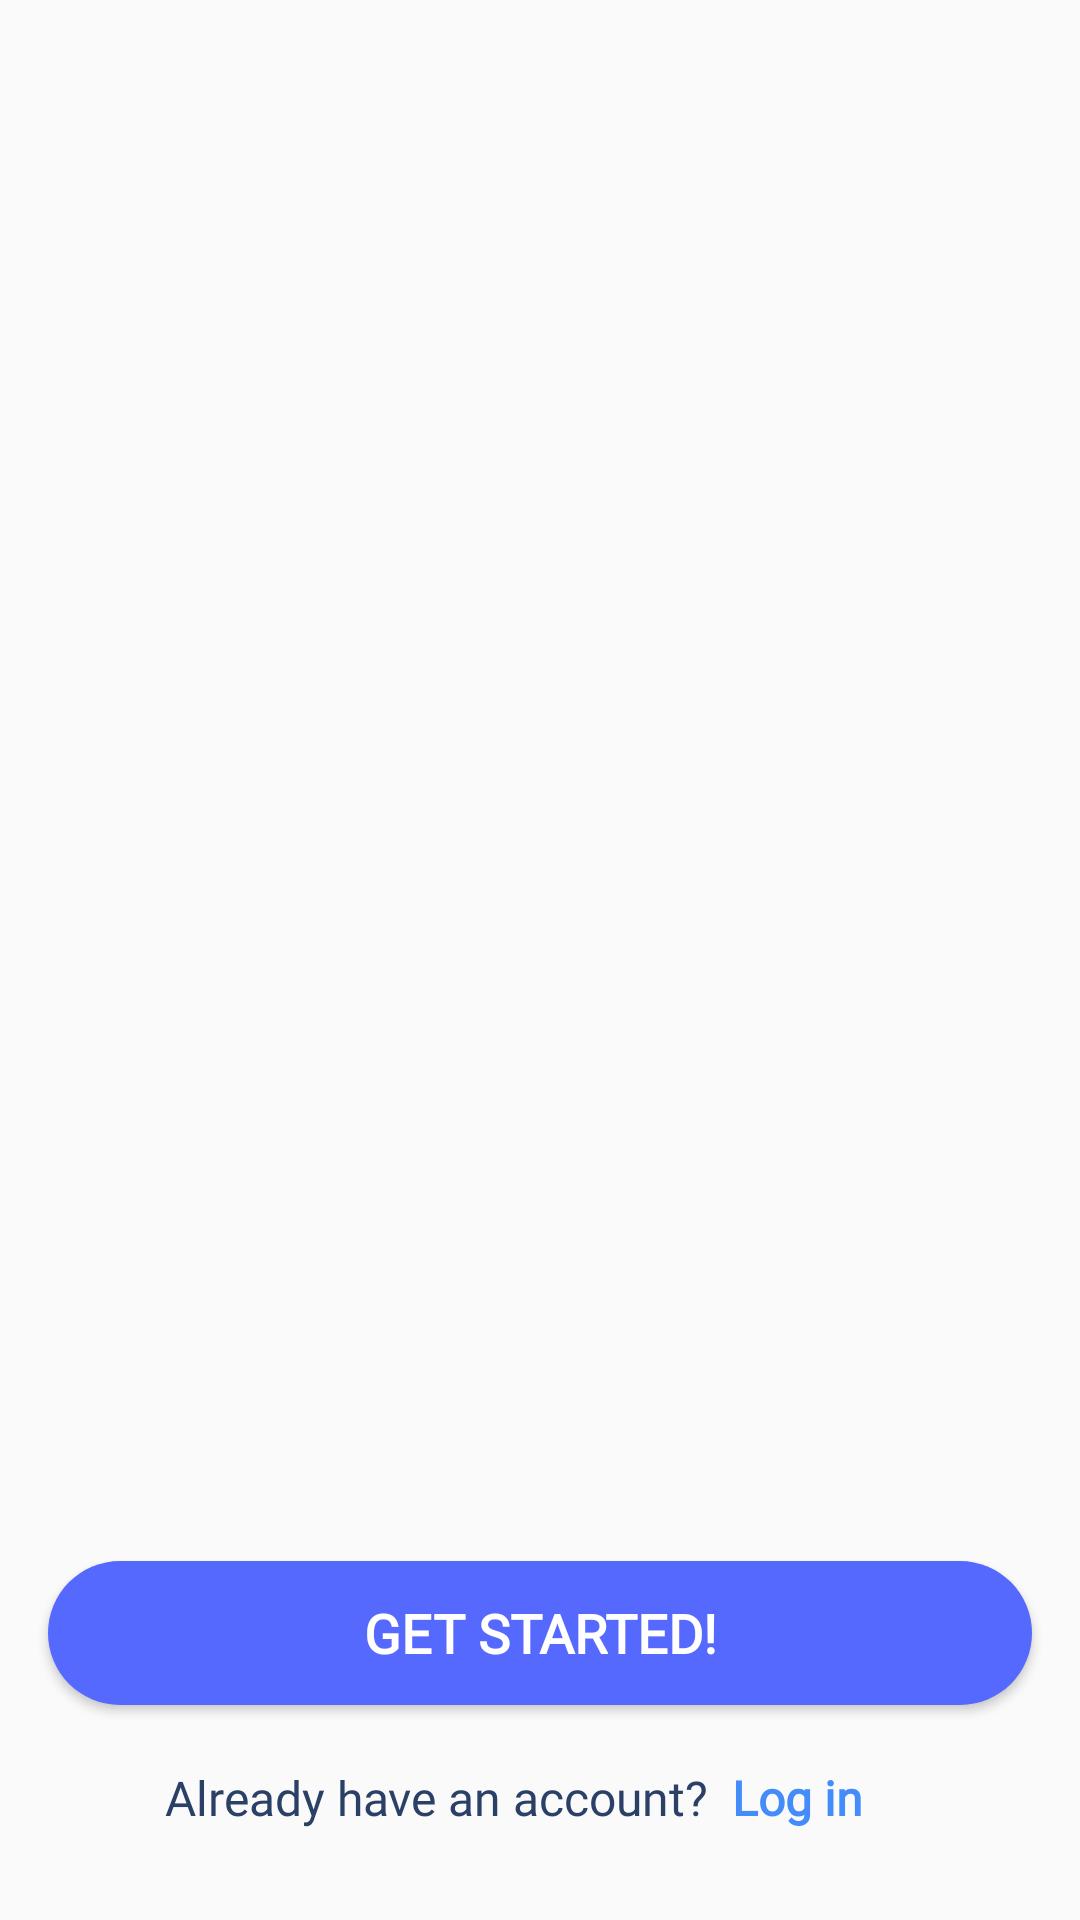

Here is an Android app screen rendered from its layout file. Give the layout XML and the strings, colors and styles it references.
<!-- AndroidManifest.xml: application theme Theme.Login_screen_test -->
<!-- res/layout/fragment_one.xml -->
<?xml version="1.0" encoding="utf-8"?>
<layout xmlns:android="http://schemas.android.com/apk/res/android"
    xmlns:app="http://schemas.android.com/apk/res-auto"
    xmlns:tools="http://schemas.android.com/tools">

    <data>

    </data>

    <androidx.constraintlayout.widget.ConstraintLayout
        android:layout_width="match_parent"
        android:layout_height="match_parent"
        android:orientation="vertical">

        <androidx.viewpager2.widget.ViewPager2
            android:id="@+id/onBoardingViewPager"
            android:layout_width="match_parent"
            android:layout_height="0dp"
            app:layout_constraintBottom_toTopOf="@id/indicator"
            app:layout_constraintTop_toTopOf="parent"
            app:layout_constraintVertical_bias="0.0"
            tools:layout_editor_absoluteX="0dp" />

        <androidx.recyclerview.widget.RecyclerView
            android:id="@+id/indicator"
            android:layout_width="wrap_content"
            android:layout_height="10dp"
            android:layout_marginBottom="20dp"
            android:orientation="horizontal"
            app:layoutManager="androidx.recyclerview.widget.LinearLayoutManager"
            app:layout_constraintBottom_toTopOf="@id/getStartedBtn"
            app:layout_constraintEnd_toEndOf="parent"
            app:layout_constraintStart_toStartOf="parent"
            tools:itemCount="4"
            tools:listitem="@layout/item_indicator_selected" />

        <Button
            android:id="@+id/getStartedBtn"
            android:layout_width="match_parent"
            android:layout_height="wrap_content"
            android:layout_marginStart="16dp"
            android:layout_marginBottom="20dp"
            android:layout_marginEnd="16dp"
            android:background="@drawable/button_background"
            android:elevation="10dp"
            android:fontFamily="@font/roboto_bold_700"
            android:gravity="center"
            android:text="GET STARTED!"
            android:textAllCaps="true"
            android:textColor="@color/white"
            android:textSize="18sp"
            android:textStyle="bold"
            app:layout_constraintBottom_toTopOf="@+id/LoginBTN"
            app:layout_constraintStart_toStartOf="parent"
            tools:ignore="MissingConstraints" />

        <TextView
            android:id="@+id/textView7"
            android:layout_width="wrap_content"
            android:layout_height="wrap_content"
            android:layout_marginStart="35dp"
            android:layout_marginEnd="108dp"
            android:layout_marginBottom="30dp"
            android:fontFamily="@font/roboto_regular_400"
            android:gravity="center"
            android:text="Already have an account?"
            android:textColor="#2A4066"
            android:textSize="16sp"
            app:layout_constraintBottom_toBottomOf="parent"
            app:layout_constraintEnd_toEndOf="parent"
            app:layout_constraintHorizontal_bias="0.559"
            app:layout_constraintStart_toStartOf="parent" />

        <TextView
            android:id="@+id/LoginBTN"
            android:layout_width="wrap_content"
            android:layout_height="wrap_content"
            android:layout_marginStart="8dp"
            android:layout_marginBottom="30dp"
            android:fontFamily="@font/roboto_bold_700"
            android:text="Log in"
            android:textColor="#448CF9"
            android:textSize="16sp"
            android:textStyle="bold"
            app:layout_constraintBottom_toBottomOf="parent"
            app:layout_constraintStart_toEndOf="@+id/textView7" />


    </androidx.constraintlayout.widget.ConstraintLayout>
</layout>
<!-- res/layout/item_indicator_selected.xml (included above) -->
<?xml version="1.0" encoding="utf-8"?>
<layout xmlns:android="http://schemas.android.com/apk/res/android"
    xmlns:app="http://schemas.android.com/apk/res-auto">

    <data>

    </data>

    <ImageView
        android:id="@+id/indicator"
        android:layout_width="wrap_content"
        android:layout_height="10dp"
        android:src="@drawable/selected"
        app:cardElevation="0dp"
        app:cardCornerRadius="4dp"
        android:layout_marginStart="5dp" />
</layout>
<!-- resources referenced by this layout -->
<resources>
  <color name="white">#FFFFFFFF</color>
  <!-- drawable button_background (drawable) -->
  <shape xmlns:android="http://schemas.android.com/apk/res/android">
      <solid android:color="#5669FF" />
      <corners android:radius="50dp" />
  </shape>
  <!-- drawable selected: png bitmap (drawable, 179 bytes) -->
  <style name="Theme.Login_screen_test" parent="Base.Theme.Login_screen_test" />
  <style name="Base.Theme.Login_screen_test" parent="Theme.AppCompat.DayNight.NoActionBar">
          
          
      </style>
</resources>
